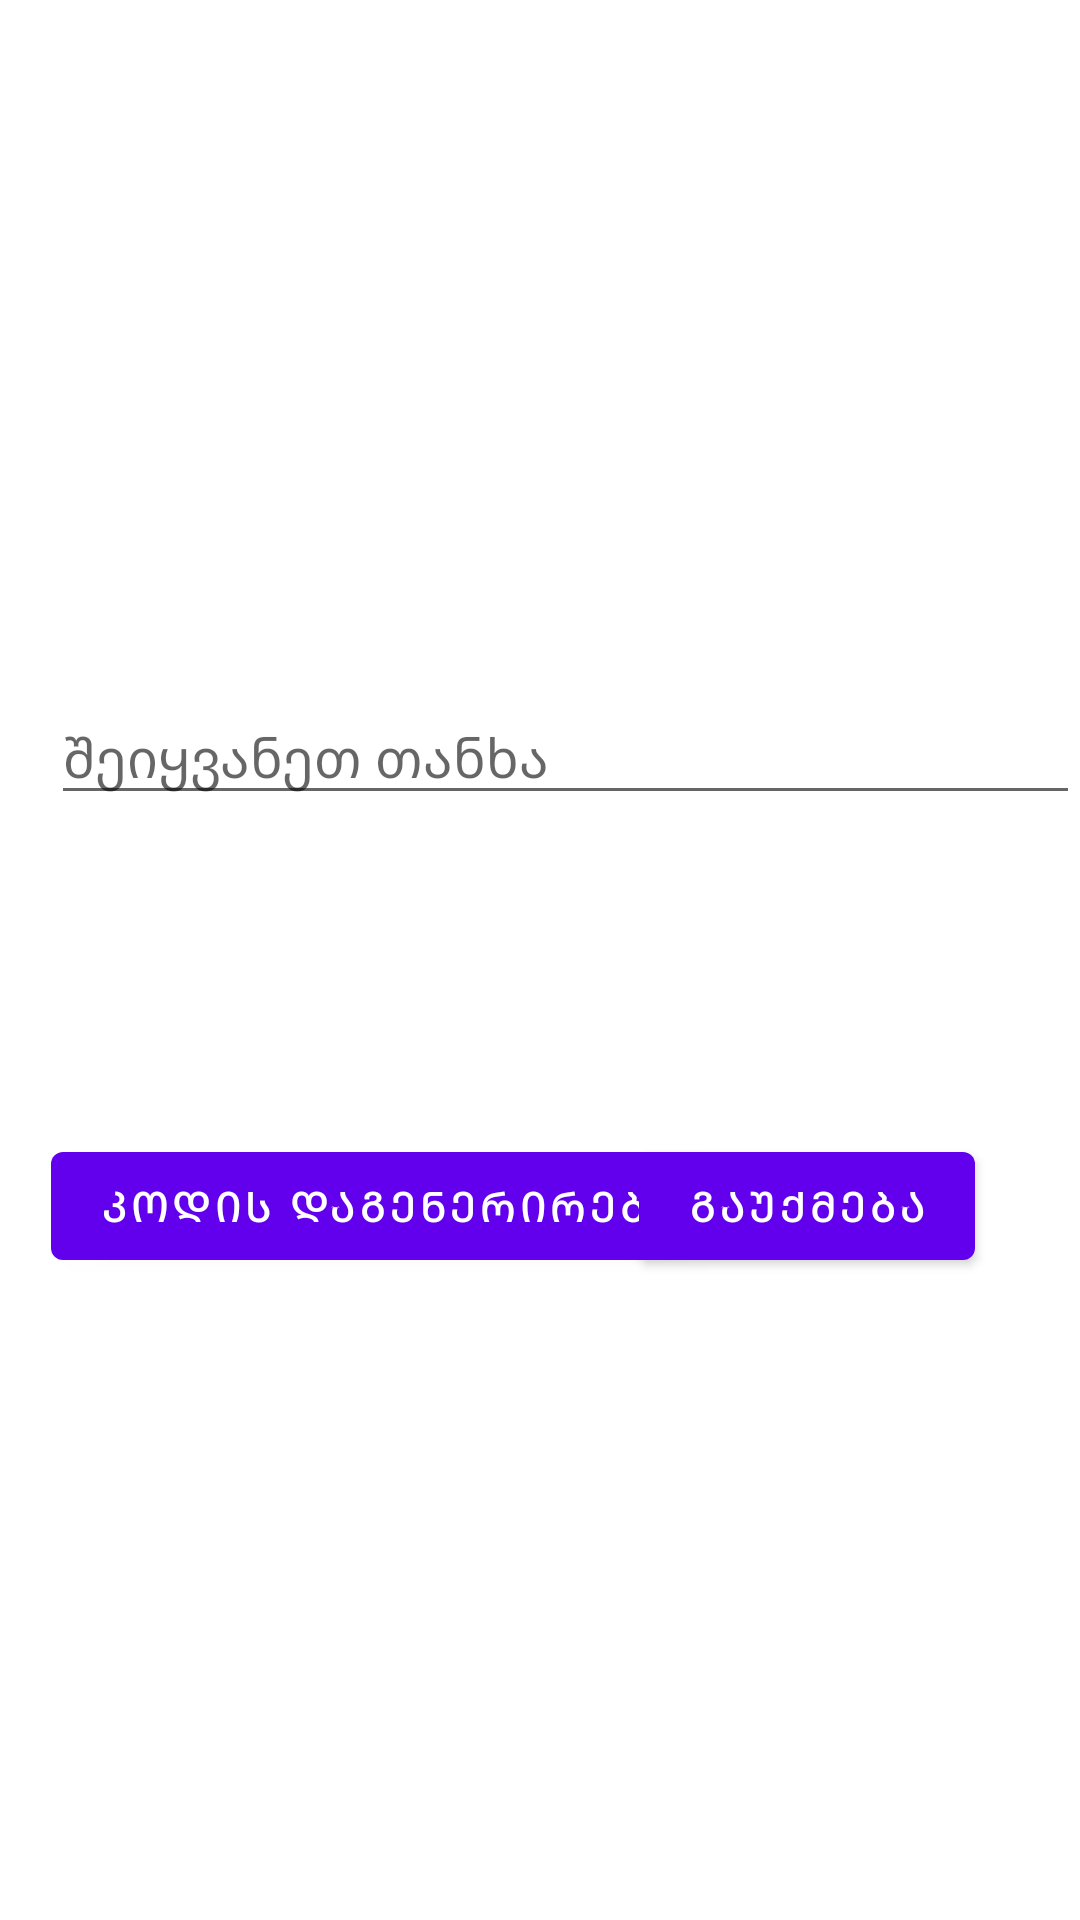

Reconstruct the res/layout file that produces this screen, plus the resources it refers to.
<!-- AndroidManifest.xml: application theme Base.Theme.MaterialComponents.Light -->
<!-- res/layout/activity_money_submission.xml -->
<?xml version="1.0" encoding="utf-8"?>
<RelativeLayout xmlns:android="http://schemas.android.com/apk/res/android"
    android:orientation="vertical" android:layout_width="match_parent"
    android:gravity="center"
    android:layout_height="match_parent">

    <EditText
        android:id="@+id/editText"
        android:layout_width="match_parent"
        android:layout_height="wrap_content"
        android:layout_alignParentTop="true"
        android:layout_marginLeft="17dp"
        android:layout_marginTop="230dp"
        android:ems="10"
        android:hint="@string/submitmoney"
        android:inputType="textPersonName" />

    <com.google.android.material.button.MaterialButton
        android:id="@+id/submitmoney"
        android:layout_width="wrap_content"
        android:layout_height="wrap_content"
        android:layout_alignParentStart="true"
        android:layout_alignParentLeft="true"
        android:layout_alignParentBottom="true"
        android:layout_marginStart="17dp"
        android:layout_marginLeft="17dp"
        android:layout_marginBottom="214dp"
        android:onClick="generateOnClick"
        android:text="@string/generate" />

    <com.google.android.material.button.MaterialButton
        android:layout_width="wrap_content"
        android:layout_height="wrap_content"
        android:layout_alignTop="@+id/submitmoney"
        android:layout_alignParentEnd="true"
        android:layout_alignParentRight="true"
        android:layout_marginTop="0dp"
        android:layout_marginEnd="35dp"
        android:layout_marginRight="35dp"
        android:onClick="cancelOnClick"
        android:text="@string/cancel" />
</RelativeLayout>
<!-- resources referenced by this layout -->
<resources>
  <string name="cancel">გაუქმება</string>
  <string name="generate">კოდის დაგენერირება</string>
  <string name="submitmoney">შეიყვანეთ თანხა</string>
</resources>
